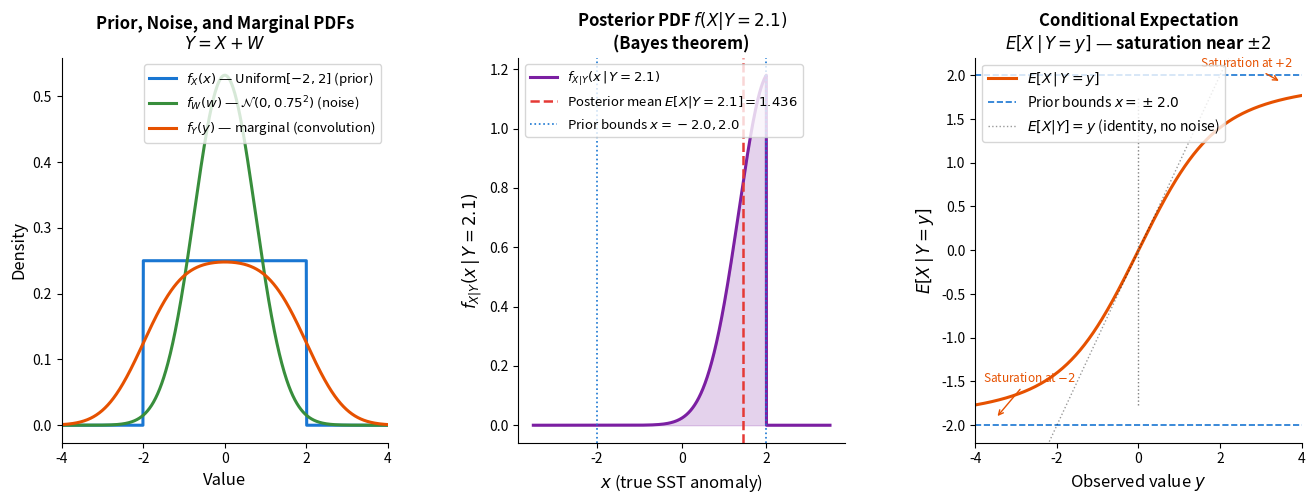

Here is the Python script that generated this plot: (Note: this script raises an exception after producing the figure.)
"""
bayesian_sst_example.py
-----------------------
Bayesian SST estimation example.

Model
-----
  X ~ Uniform(-2, 2)          prior on true SST anomaly
  W ~ N(0, 0.75^2)            observation noise
  Y = X + W                   observed value

Three panels
------------
Left   : PDFs of X (prior), W (noise), and Y (marginal, via convolution).
Middle : Posterior PDF f(X | Y = 2.1) computed numerically via Bayes theorem.
         Mark the posterior mean E[X | Y=2.1].
Right  : Conditional expectation E[X | Y=y] as a function of y in [-4, 4],
         showing saturation near ±2.
"""

import numpy as np
import matplotlib.pyplot as plt
import scipy.stats as stats

# ── Grid setup ────────────────────────────────────────────────────────────────
a, b      = -2.0, 2.0          # uniform support
sigma_w   = 0.75               # noise std

dx        = 0.005
x_grid    = np.arange(-4, 4 + dx, dx)   # fine grid for computations

# ── Prior: f_X(x) ─────────────────────────────────────────────────────────────
def f_X(x):
    return np.where((x >= a) & (x <= b), 1.0 / (b - a), 0.0)

# ── Noise: f_W(w) ──────────────────────────────────────────────────────────────
def f_W(w):
    return stats.norm.pdf(w, 0, sigma_w)

# ── Marginal of Y via convolution: f_Y(y) = integral f_X(x) f_W(y-x) dx ─────
# Computed numerically on the fine grid
y_grid = x_grid.copy()
fX_vals = f_X(x_grid)
fW_vals = f_W(x_grid)
# Convolution: (f_X * f_W)(y) — use full convolution then trim
conv_full = np.convolve(fX_vals, fW_vals, mode="full") * dx
# The output grid spans [x_grid[0]+x_grid[0], x_grid[-1]+x_grid[-1]]
x_start = x_grid[0] + x_grid[0]
y_conv_grid = np.linspace(x_start, -x_start, len(conv_full))

def f_Y_at(y_val):
    """Evaluate f_Y at a scalar or array y_val by interpolation."""
    return np.interp(y_val, y_conv_grid, conv_full, left=0.0, right=0.0)

# ── Likelihood: f_{Y|X}(y | x) = f_W(y - x) ─────────────────────────────────
def likelihood(y_obs, x):
    return stats.norm.pdf(y_obs - x, 0, sigma_w)

# ── Posterior: f_{X|Y}(x | y_obs) via Bayes theorem ──────────────────────────
def posterior_pdf(y_obs):
    """Returns (x_values, posterior_pdf_values) for x in [a,b] ± 2*sigma."""
    x_range = np.linspace(a - 2 * sigma_w, b + 2 * sigma_w, 2000)
    lik      = likelihood(y_obs, x_range)
    prior    = f_X(x_range)
    unnorm   = lik * prior
    norm_const = np.trapezoid(unnorm, x_range)
    return x_range, unnorm / norm_const

# ── Conditional expectation E[X | Y=y] ────────────────────────────────────────
y_range = np.linspace(-4, 4, 300)
E_X_given_Y = np.zeros_like(y_range)
for j, yv in enumerate(y_range):
    x_r, post = posterior_pdf(yv)
    E_X_given_Y[j] = np.trapezoid(x_r * post, x_r)

# ── Figure ────────────────────────────────────────────────────────────────────
fig, axes = plt.subplots(1, 3, figsize=(16, 5))
fig.subplots_adjust(wspace=0.40)

# ─── Left: Marginal PDFs ──────────────────────────────────────────────────────
ax = axes[0]
x_plot = np.linspace(-4, 4, 800)

ax.plot(x_plot, f_X(x_plot), color="#1976D2", linewidth=2.2,
        label=r"$f_X(x)$ — Uniform$[-2,2]$ (prior)")
ax.plot(x_plot, f_W(x_plot), color="#388E3C", linewidth=2.2,
        label=r"$f_W(w)$ — $\mathcal{N}(0,0.75^2)$ (noise)")
ax.plot(x_plot, f_Y_at(x_plot), color="#E65100", linewidth=2.2,
        label=r"$f_Y(y)$ — marginal (convolution)")

ax.set_xlabel("Value", fontsize=12)
ax.set_ylabel("Density", fontsize=12)
ax.set_title("Prior, Noise, and Marginal PDFs\n"
             r"$Y = X + W$", fontsize=12, fontweight="bold")
ax.legend(fontsize=9.5, loc="upper right")
ax.set_xlim(-4, 4)
ax.spines["top"].set_visible(False)
ax.spines["right"].set_visible(False)

# ─── Middle: Posterior ────────────────────────────────────────────────────────
ax = axes[1]
y_obs = 2.1
x_post, post = posterior_pdf(y_obs)
E_post = np.trapezoid(x_post * post, x_post)

ax.plot(x_post, post, color="#7B1FA2", linewidth=2.2,
        label=r"$f_{X|Y}(x\,|\,Y=2.1)$")
ax.axvline(E_post, color="#E53935", linestyle="--", linewidth=1.8,
           label=f"Posterior mean $E[X|Y=2.1]={E_post:.3f}$")
ax.fill_between(x_post, post, alpha=0.20, color="#7B1FA2")

# Mark prior support edges
ax.axvline(a, color="#1976D2", linestyle=":", linewidth=1.2,
           label=f"Prior bounds $x={a},{b}$")
ax.axvline(b, color="#1976D2", linestyle=":", linewidth=1.2)

ax.set_xlabel("$x$ (true SST anomaly)", fontsize=12)
ax.set_ylabel(r"$f_{X|Y}(x\,|\,Y=2.1)$", fontsize=12)
ax.set_title(r"Posterior PDF $f(X|Y=2.1)$" + "\n(Bayes theorem)",
             fontsize=12, fontweight="bold")
ax.legend(fontsize=9.5, loc="upper left")
ax.spines["top"].set_visible(False)
ax.spines["right"].set_visible(False)

# ─── Right: E[X|Y=y] vs y ────────────────────────────────────────────────────
ax = axes[2]
ax.plot(y_range, E_X_given_Y, color="#E65100", linewidth=2.2,
        label=r"$E[X\,|\,Y=y]$")
ax.axhline(a, color="#1976D2", linestyle="--", linewidth=1.2,
           label=f"Prior bounds $x=\\pm{abs(a)}$")
ax.axhline(b, color="#1976D2", linestyle="--", linewidth=1.2)
ax.plot([0, 0], [E_X_given_Y.min(), E_X_given_Y.max()],
        color="gray", linestyle=":", linewidth=1.0)

# Identity line for reference
ax.plot(y_range, y_range, "k:", linewidth=1.0, alpha=0.4,
        label="$E[X|Y]=y$ (identity, no noise)")

ax.set_xlabel("Observed value $y$", fontsize=12)
ax.set_ylabel(r"$E[X\,|\,Y=y]$", fontsize=12)
ax.set_title("Conditional Expectation\n"
             r"$E[X\,|\,Y=y]$ — saturation near $\pm 2$",
             fontsize=12, fontweight="bold")
ax.legend(fontsize=10, loc="upper left")
ax.set_xlim(-4, 4)
ax.set_ylim(-2.2, 2.2)
ax.spines["top"].set_visible(False)
ax.spines["right"].set_visible(False)

# Annotate saturation
ax.annotate("Saturation at $+2$",
            xy=(3.5, 1.92), xytext=(1.5, 2.1),
            fontsize=8.5, color="#E65100",
            arrowprops=dict(arrowstyle="->", color="#E65100"))
ax.annotate("Saturation at $-2$",
            xy=(-3.5, -1.92), xytext=(-3.8, -1.5),
            fontsize=8.5, color="#E65100",
            arrowprops=dict(arrowstyle="->", color="#E65100"))

# ── Save & show ───────────────────────────────────────────────────────────────
outdir = "/Users/kaichiht/kuiper2000@gmail.com - Google Drive/My Drive/website-hugo/Objective_Analysis/General_statistical_test/"
fig.savefig(outdir + "bayesian_sst_example.png", dpi=150, bbox_inches="tight")
plt.show()
